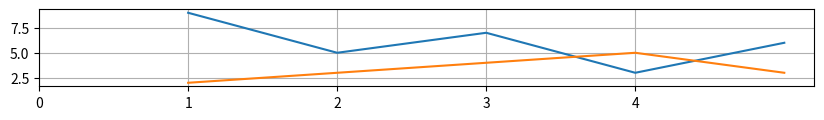

This chart was generated by the following Python code: (Note: this script raises an exception after producing the figure.)
import pandas as pd
import numpy as np
import matplotlib.pyplot as plt

df = pd.DataFrame({
    'x': [1,2,3,4,5],
    'y': [9,5,7,3,6],
    'z': [2,3,4,5,3]
})
print(df)
plt.figure('Tes', figsize=(10,1))  ##judul file didepan. harus ditauh sebelum plot
plt.plot(df['x'], df[['y', 'z']])  ## gaperlu plot satu2 seperti sebelumnya
plt.grid(True)
plt.xticks(np.arange(5),list('abcdef'), rotation=180)
plt.yticks(np.arange(0, 10, step=2), rotation = 180)

plt.show()